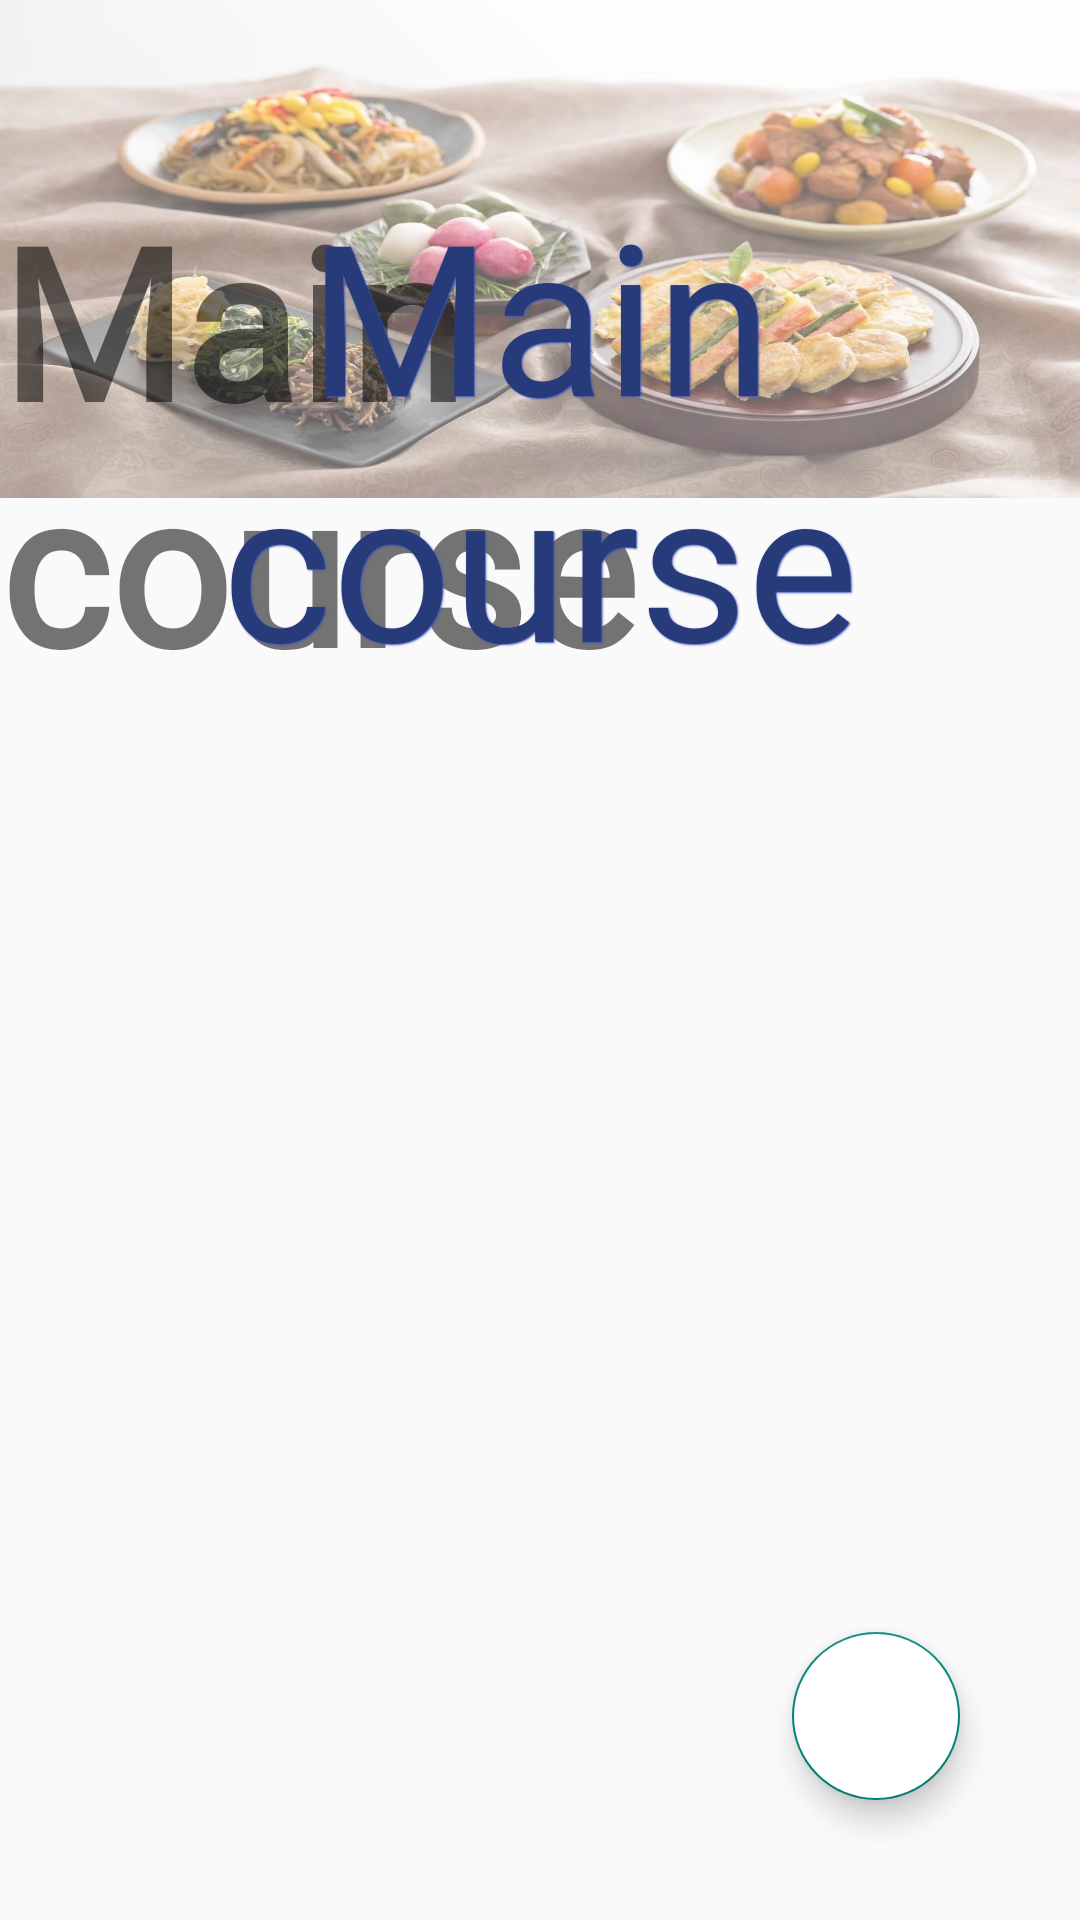

Here is an Android app screen rendered from its layout file. Give the layout XML and the strings, colors and styles it references.
<!-- AndroidManifest.xml: application theme Theme.AppCompat.DayNight.NoActionBar -->
<!-- res/layout/activity_food.xml -->
<?xml version="1.0" encoding="utf-8"?>
<FrameLayout xmlns:android="http://schemas.android.com/apk/res/android"
    xmlns:tools="http://schemas.android.com/tools"
    android:layout_width="match_parent"
    android:layout_height="match_parent"
    android:backgroundTint="@color/AliceBlue"
    xmlns:app="http://schemas.android.com/apk/res-auto">
    


    


    <ImageView
        android:id="@+id/imBackround"
        android:layout_width="match_parent"
        android:layout_height="166dp"
        android:alpha="0.6"
        android:scaleType="fitXY"
        android:src="@drawable/mon_an_backround" />
    <TextView
        android:layout_marginTop="60dp"
        android:id="@+id/tvMenuBackround"
        android:text="Main course"
        android:textStyle="bold"
        android:layout_gravity="center_horizontal"
        android:textSize="70sp"
        android:fontFamily="@font/uvnbachdang"
        android:layout_width="wrap_content"
        android:layout_height="wrap_content"/>
    <TextView
        android:layout_marginTop="48dp"
        android:id="@+id/tvMenuBackround2"
        android:text="Main course"
        style="@style/TextViewWithBorder"
        android:layout_gravity="center_horizontal"
        android:textSize="70sp"
        android:fontFamily="@font/uvnbachdang"
        android:layout_width="wrap_content"
        android:layout_height="wrap_content"/>
    <LinearLayout
        android:layout_marginTop="170dp"
        android:layout_width="match_parent"
        android:background="@color/white"
        android:layout_height="wrap_content">

        <ListView
            android:id="@+id/listFood"
            android:layout_width="match_parent"
            android:layout_height="wrap_content"
             />
    </LinearLayout>


    <com.google.android.material.floatingactionbutton.FloatingActionButton
        android:id="@+id/fab"
        android:layout_width="wrap_content"
        android:layout_height="wrap_content"
        android:layout_gravity="bottom|right"
        android:layout_marginRight="40dp"
        android:layout_marginBottom="40dp"
        android:backgroundTint="@color/white"
        app:maxImageSize="30dp"
        android:contentDescription="add new item"
        android:foregroundGravity="center"
        android:src="@drawable/baseline_add_24"
        >

    </com.google.android.material.floatingactionbutton.FloatingActionButton>


</FrameLayout>
<!-- resources referenced by this layout -->
<resources>
  <color name="AliceBlue">#F0F8FF</color>
  <color name="white">#FFFFFFFF</color>
  <!-- drawable baseline_add_24 (drawable) -->
  <vector android:height="32dp" android:tint="#FFFFFF"
      android:viewportHeight="24" android:viewportWidth="24"
      android:width="32dp" xmlns:android="http://schemas.android.com/apk/res/android">
      <path android:fillColor="@color/BlueNgoc" android:pathData="M19,13h-6v6h-2v-6H5v-2h6V5h2v6h6v2z"/>
  </vector>
  <!-- drawable mon_an_backround: jpg bitmap (drawable, 122665 bytes) -->
  <style name="TextViewWithBorder">
          <item name="android:textColor">#273B7A</item>
          <item name="android:padding">10dp</item>
  
          <item name="android:shadowColor">#3F51B5</item>
          <item name="android:shadowDx">1</item>
          <item name="android:shadowDy">1</item>
          <item name="android:shadowRadius">1</item>
          <item name="android:layout_width">wrap_content</item>
          <item name="android:layout_height">wrap_content</item>
          <item name="android:gravity">center</item>
          <item name="android:fontFamily">@font/uvnbachdang</item> // Thay thế your_font bằng font bạn muốn sử dụng
      </style>
  <color name="BlueNgoc">#273B7A</color>
</resources>
